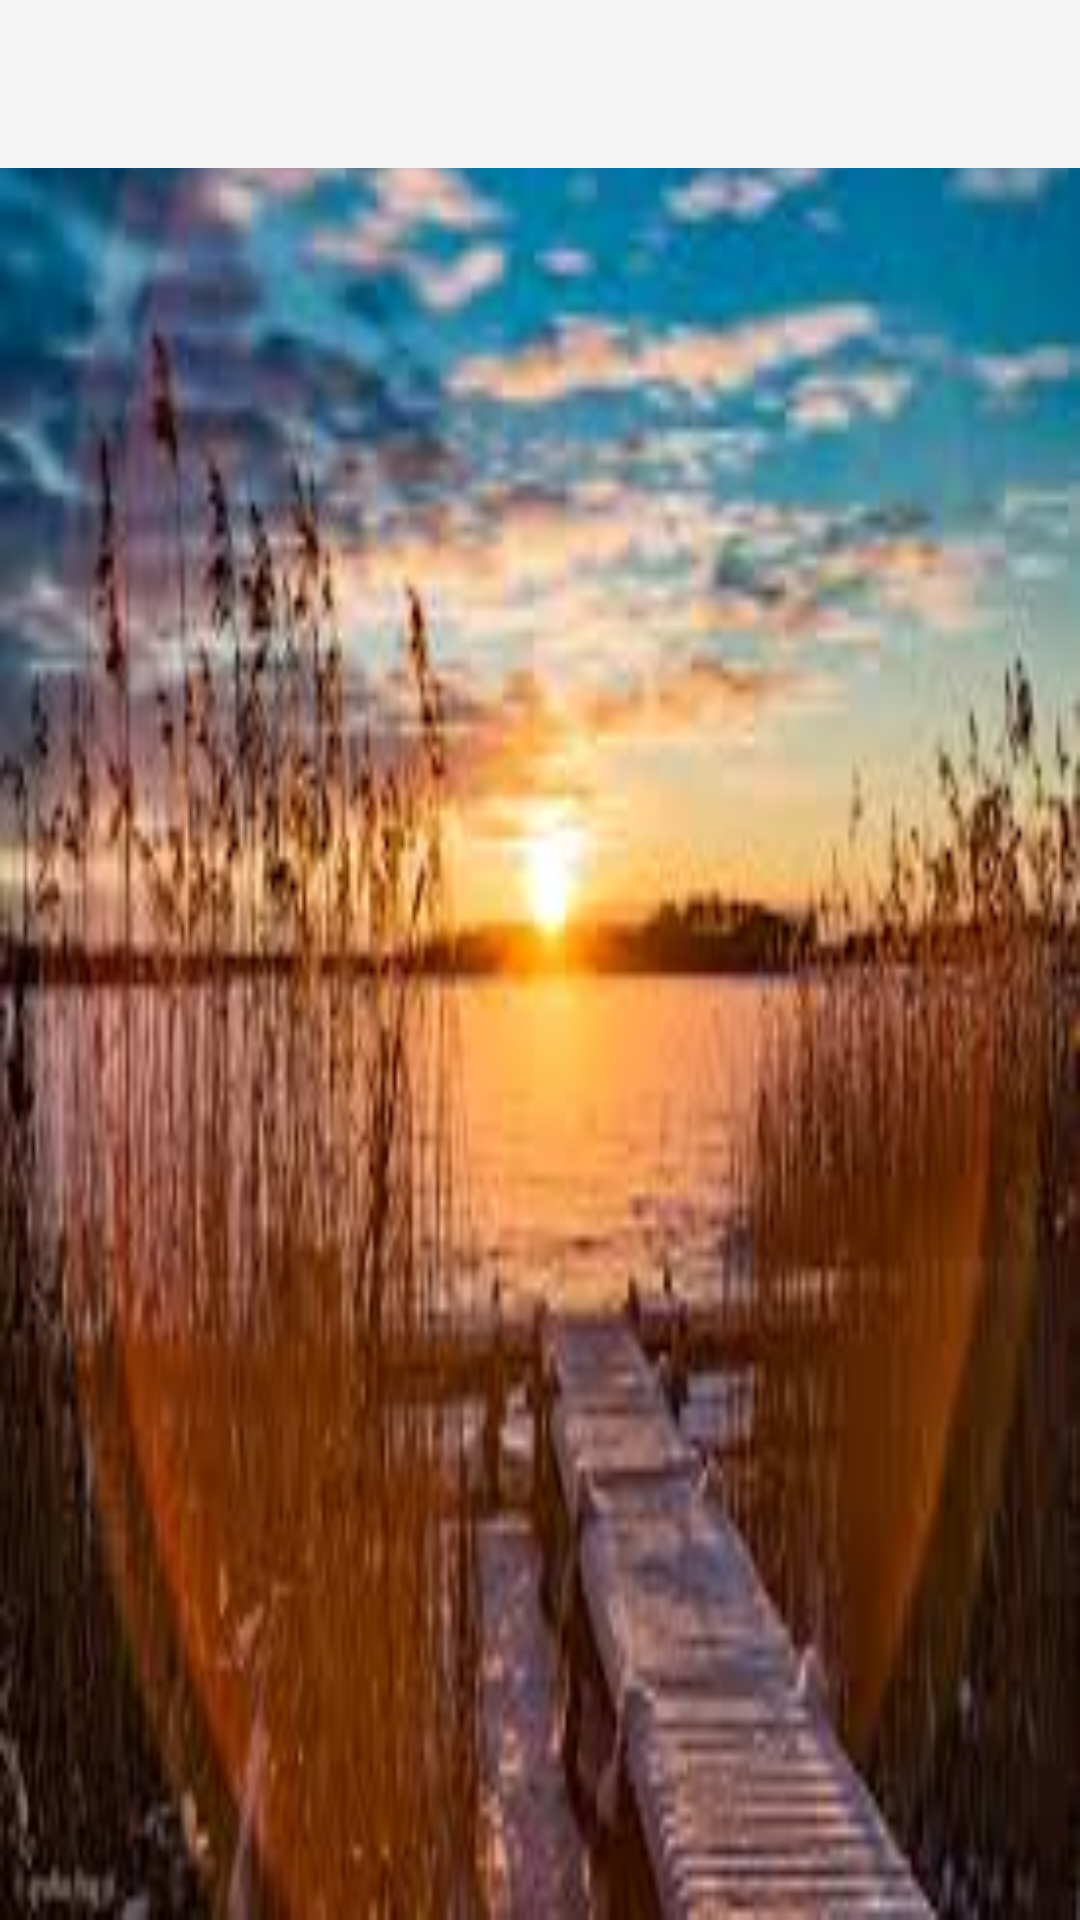

Layout XML and referenced resources for this Android screen:
<!-- AndroidManifest.xml: application theme Theme.AppCompat.Light.NoActionBar -->
<!-- res/layout/activity_drawer.xml -->
<?xml version="1.0" encoding="utf-8"?>
<android.support.v4.widget.DrawerLayout xmlns:android="http://schemas.android.com/apk/res/android"
        xmlns:app="http://schemas.android.com/apk/res-auto"
        android:id="@+id/drawer_layout"
        android:layout_width="match_parent"
        android:layout_height="match_parent"
        android:background="@drawable/background1"
        android:fitsSystemWindows="true">

    
    <FrameLayout
        android:id="@+id/content_frame"
        android:layout_width="match_parent"
        android:layout_height="match_parent">

        <android.support.v7.widget.Toolbar
            android:id="@+id/toolbar"
            android:layout_width="match_parent"
            android:layout_height="?attr/actionBarSize"
            android:background="?attr/colorPrimary"
            android:theme="@style/ThemeOverlay.AppCompat.ActionBar" />
    </FrameLayout>

    
    <android.support.design.widget.NavigationView
        android:id="@+id/nav_view"
        android:layout_width="wrap_content"
        android:layout_height="match_parent"
        android:layout_gravity="start"
        android:fitsSystemWindows="true"
        app:menu="@menu/drawer_view"
        app:headerLayout="@layout/nav_header"/>

</android.support.v4.widget.DrawerLayout>
<!-- res/layout/nav_header.xml (included above) -->
<?xml version="1.0" encoding="utf-8"?>
<LinearLayout xmlns:android="http://schemas.android.com/apk/res/android"
    xmlns:app="http://schemas.android.com/apk/res-auto"
    android:layout_width="match_parent"
    android:layout_height="192dp"
    android:background="@drawable/background1"
    android:padding="16dp"
    android:theme="@style/ThemeOverlay.AppCompat.Dark"
    android:orientation="vertical"
    android:gravity="bottom"
    android:weightSum="1">

    <ImageView
      android:layout_width="82dp"
      android:layout_height="wrap_content"
      app:srcCompat="@android:drawable/sym_def_app_icon"
      android:id="@+id/imageView3"
      android:layout_weight="0.27"/>
    <TextView
        android:layout_width="match_parent"
        android:layout_height="wrap_content"
        android:text="My list of examples"
        android:textAppearance="@style/TextAppearance.AppCompat.Body1"/>

    <TextView
      android:layout_width="match_parent"
      android:layout_height="wrap_content"
      android:text="This is my testing list with examples"
      android:textSize="10dp"
      android:textAppearance="@style/TextAppearance.AppCompat.Body1"/>

</LinearLayout>
<!-- resources referenced by this layout -->
<resources>
  <!-- drawable background1: jpg bitmap (drawable, 11210 bytes) -->
</resources>
